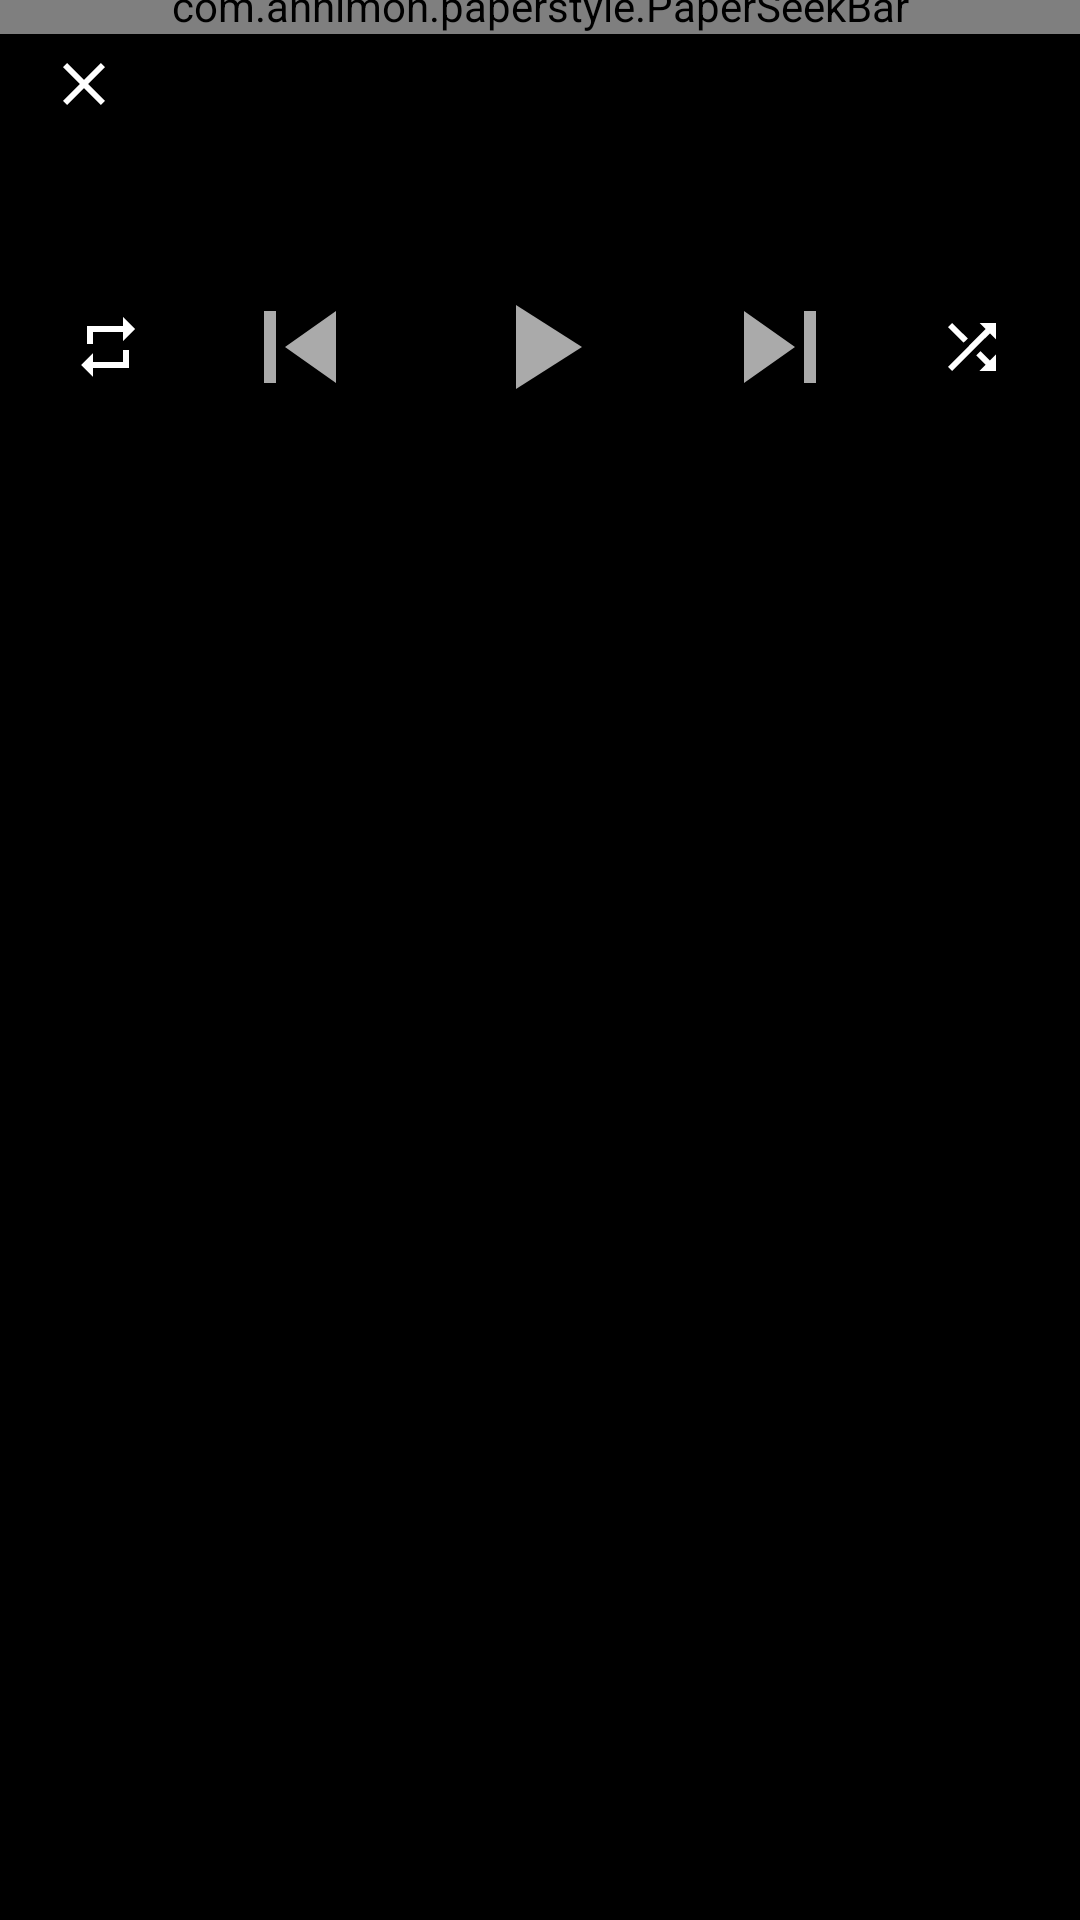

Android layout source for this screen:
<!-- AndroidManifest.xml: application theme AppTheme -->
<!-- res/layout/activity_player.xml -->
<?xml version="1.0" encoding="utf-8"?>
<android.support.design.widget.CoordinatorLayout xmlns:android="http://schemas.android.com/apk/res/android"
    xmlns:app="http://schemas.android.com/apk/res-auto"
    xmlns:tools="http://schemas.android.com/tools"
    android:layout_width="match_parent"
    android:layout_height="match_parent"
    tools:context=".ui.activity.NowPlayingActivity">

    <LinearLayout
        android:id="@+id/song_details"
        android:layout_width="match_parent"
        android:layout_height="match_parent"
        android:background="@android:color/black"
        android:orientation="vertical">

        <ImageView
            android:id="@+id/album_art"
            android:layout_width="match_parent"
            android:layout_height="wrap_content"
            android:adjustViewBounds="true"
            android:contentDescription="@string/album_art"
            android:src="@drawable/default_artwork_dark" />

        <com.annimon.paperstyle.PaperSeekBar
            android:id="@+id/player_seekbar"
            android:layout_width="match_parent"
            android:layout_height="wrap_content"
            android:layout_marginBottom="2dp"
            android:layout_marginLeft="-4dp"
            android:layout_marginRight="-4dp"
            android:layout_marginTop="-8dp"
            app:elevation="8dp"
            app:pw_color="@color/colorAccent" />

        <RelativeLayout
            android:layout_width="match_parent"
            android:layout_height="wrap_content"
            android:paddingLeft="8dp"
            android:paddingRight="8dp">

            <TextView
                android:id="@+id/current_time"
                android:layout_width="wrap_content"
                android:layout_height="wrap_content"
                android:layout_alignParentLeft="true"
                android:layout_alignParentStart="true"
                android:textAppearance="@style/TextAppearance.AppCompat.Small.Inverse"
                tools:text="0:00" />

            <TextView
                android:id="@+id/duration"
                android:layout_width="wrap_content"
                android:layout_height="wrap_content"
                android:layout_alignParentEnd="true"
                android:layout_alignParentRight="true"
                android:textAppearance="@style/TextAppearance.AppCompat.Small.Inverse"
                tools:text="5:44" />
        </RelativeLayout>

        <TextView
            android:id="@+id/song_name"
            android:layout_width="wrap_content"
            android:layout_height="wrap_content"
            android:layout_gravity="center_horizontal"
            android:ellipsize="marquee"
            android:focusable="true"
            android:focusableInTouchMode="true"
            android:freezesText="true"
            android:marqueeRepeatLimit="-1"
            android:maxLines="1"
            android:overScrollMode="always"
            android:paddingLeft="@dimen/activity_horizontal_margin"
            android:paddingRight="@dimen/activity_horizontal_margin"
            android:paddingTop="4dp"
            android:scrollHorizontally="true"
            android:textAppearance="@style/TextAppearance.AppCompat.Medium.Inverse"
            android:textStyle="bold"
            tools:text="Love Yourz" />

        <TextView
            android:id="@+id/album_artist"
            android:layout_width="wrap_content"
            android:layout_height="wrap_content"
            android:layout_gravity="center_horizontal"
            android:layout_marginTop="4dp"
            android:maxLines="1"
            android:paddingLeft="@dimen/activity_horizontal_margin"
            android:paddingRight="@dimen/activity_horizontal_margin"
            android:textAppearance="@style/TextAppearance.AppCompat.Small.Inverse"
            tools:text="J. Cole – 2014 Forest Hills Drive" />

        <RelativeLayout xmlns:android="http://schemas.android.com/apk/res/android"
            xmlns:app="http://schemas.android.com/apk/res-auto"
            xmlns:tools="http://schemas.android.com/tools"
            android:layout_width="match_parent"
            android:layout_height="wrap_content"
            android:layout_marginTop="8dp"
            android:gravity="center_vertical"
            android:paddingLeft="8dp"
            android:paddingRight="8dp"
            tools:showIn="@layout/activity_player">

            <ImageView
                android:id="@+id/play_pause"
                android:layout_width="wrap_content"
                android:layout_height="wrap_content"
                android:layout_centerInParent="true"
                android:layout_marginEnd="32dp"
                android:layout_marginLeft="32dp"
                android:layout_marginRight="32dp"
                android:layout_marginStart="32dp"
                android:elevation="4dp"
                android:tint="@android:color/white"
                app:srcCompat="@drawable/ic_play_arrow_24dp" />

            <ImageView
                android:id="@+id/btn_previous"
                android:layout_width="wrap_content"
                android:layout_height="wrap_content"
                android:layout_centerVertical="true"
                android:layout_marginLeft="@dimen/activity_vertical_margin"
                android:layout_marginStart="@dimen/activity_vertical_margin"
                android:layout_toLeftOf="@id/play_pause"
                android:layout_toStartOf="@id/play_pause"
                android:tint="@android:color/white"
                app:srcCompat="@drawable/ic_skip_previous_24dp" />

            <ImageView
                android:id="@+id/btn_repeat"
                android:layout_width="wrap_content"
                android:layout_height="wrap_content"
                android:layout_alignParentLeft="true"
                android:layout_alignParentStart="true"
                android:layout_centerVertical="true"
                android:layout_marginLeft="@dimen/activity_vertical_margin"
                android:layout_marginStart="@dimen/activity_vertical_margin"
                android:tint="@android:color/white"
                app:srcCompat="@drawable/ic_repeat_24dp" />

            <ImageView
                android:id="@+id/btn_next"
                android:layout_width="wrap_content"
                android:layout_height="wrap_content"
                android:layout_centerVertical="true"
                android:layout_marginEnd="@dimen/activity_vertical_margin"
                android:layout_marginRight="@dimen/activity_vertical_margin"
                android:layout_toEndOf="@id/play_pause"
                android:layout_toRightOf="@id/play_pause"
                android:tint="@android:color/white"
                app:srcCompat="@drawable/ic_skip_next_24dp" />

            <ImageView
                android:id="@+id/btn_shuffle"
                android:layout_width="wrap_content"
                android:layout_height="wrap_content"
                android:layout_alignParentEnd="true"
                android:layout_alignParentRight="true"
                android:layout_centerVertical="true"
                android:layout_marginEnd="@dimen/activity_vertical_margin"
                android:layout_marginRight="@dimen/activity_vertical_margin"
                android:tint="@android:color/white"
                app:srcCompat="@drawable/ic_shuffle_white_24dp" />
        </RelativeLayout>
    </LinearLayout>

    <LinearLayout
        android:layout_width="match_parent"
        android:layout_height="wrap_content"
        android:fitsSystemWindows="true">

        <android.support.v7.widget.Toolbar
            android:id="@+id/toolbar"
            android:layout_width="match_parent"
            android:layout_height="?attr/actionBarSize"
            android:background="@android:color/transparent"
            app:layout_collapseMode="pin"
            app:navigationIcon="@drawable/ic_close_24dp"
            app:popupTheme="@style/ThemeOverlay.AppCompat.Dark.ActionBar"
            app:theme="@style/ThemeOverlay.AppCompat.Dark" />
    </LinearLayout>

</android.support.design.widget.CoordinatorLayout>
<!-- resources referenced by this layout -->
<resources>
  <color name="colorAccent">#ec1831</color>
  <dimen name="activity_horizontal_margin">16dp</dimen>
  <dimen name="activity_vertical_margin">16dp</dimen>
  <!-- drawable ic_close_24dp (drawable) -->
  <vector xmlns:android="http://schemas.android.com/apk/res/android"
          android:width="24dp"
          android:height="24dp"
          android:viewportWidth="24.0"
          android:viewportHeight="24.0">
      <path
          android:fillColor="#FFFFFFFF"
          android:pathData="M19,6.41L17.59,5 12,10.59 6.41,5 5,6.41 10.59,12 5,17.59 6.41,19 12,13.41 17.59,19 19,17.59 13.41,12z"/>
  </vector>
  <!-- drawable ic_play_arrow_24dp (drawable) -->
  <vector xmlns:android="http://schemas.android.com/apk/res/android"
      android:width="48dp"
      android:height="48dp"
      android:viewportHeight="24.0"
      android:viewportWidth="24.0">
      <path
          android:fillColor="#AA000000"
          android:pathData="M8,5v14l11,-7z" />
  </vector>
  <!-- drawable ic_repeat_24dp (drawable) -->
  <vector xmlns:android="http://schemas.android.com/apk/res/android"
          android:width="24dp"
          android:height="24dp"
          android:viewportWidth="24.0"
          android:viewportHeight="24.0">
      <path
          android:fillColor="#FFEEEEEE"
          android:pathData="M7,7h10v3l4,-4 -4,-4v3L5,5v6h2L7,7zM17,17L7,17v-3l-4,4 4,4v-3h12v-6h-2v4z"/>
  </vector>
  <!-- drawable ic_shuffle_white_24dp (drawable) -->
  <vector xmlns:android="http://schemas.android.com/apk/res/android"
          android:width="24dp"
          android:height="24dp"
          android:viewportWidth="24.0"
          android:viewportHeight="24.0">
      <path
          android:fillColor="#FFEEEEEE"
          android:pathData="M10.59,9.17L5.41,4 4,5.41l5.17,5.17 1.42,-1.41zM14.5,4l2.04,2.04L4,18.59 5.41,20 17.96,7.46 20,9.5L20,4h-5.5zM14.83,13.41l-1.41,1.41 3.13,3.13L14.5,20L20,20v-5.5l-2.04,2.04 -3.13,-3.13z"/>
  </vector>
  <!-- drawable ic_skip_next_24dp (drawable) -->
  <vector android:height="48dp" android:viewportHeight="24.0"
      android:viewportWidth="24.0" android:width="48dp" xmlns:android="http://schemas.android.com/apk/res/android">
      <path android:fillColor="#AA000000" android:pathData="M6,18l8.5,-6L6,6v12zM16,6v12h2V6h-2z"/>
  </vector>
  <!-- drawable ic_skip_previous_24dp (drawable) -->
  <vector xmlns:android="http://schemas.android.com/apk/res/android"
      android:width="48dp"
      android:height="48dp"
      android:viewportHeight="24.0"
      android:viewportWidth="24.0">
      <path
          android:fillColor="#AA000000"
          android:pathData="M6,6h2v12H6zm3.5,6l8.5,6V6z" />
  </vector>
  <string name="album_art">Album Art</string>
  <style name="AppTheme" parent="Theme.AppCompat.DayNight.DarkActionBar">
          <item name="colorPrimary">@color/colorPrimary</item>
          <item name="colorPrimaryDark">@color/colorPrimaryDark</item>
          <item name="colorAccent">@color/colorAccent</item>
  
      </style>
  <color name="colorPrimary">#ec1831</color>
  <color name="colorPrimaryDark">#b71c1c</color>
</resources>
